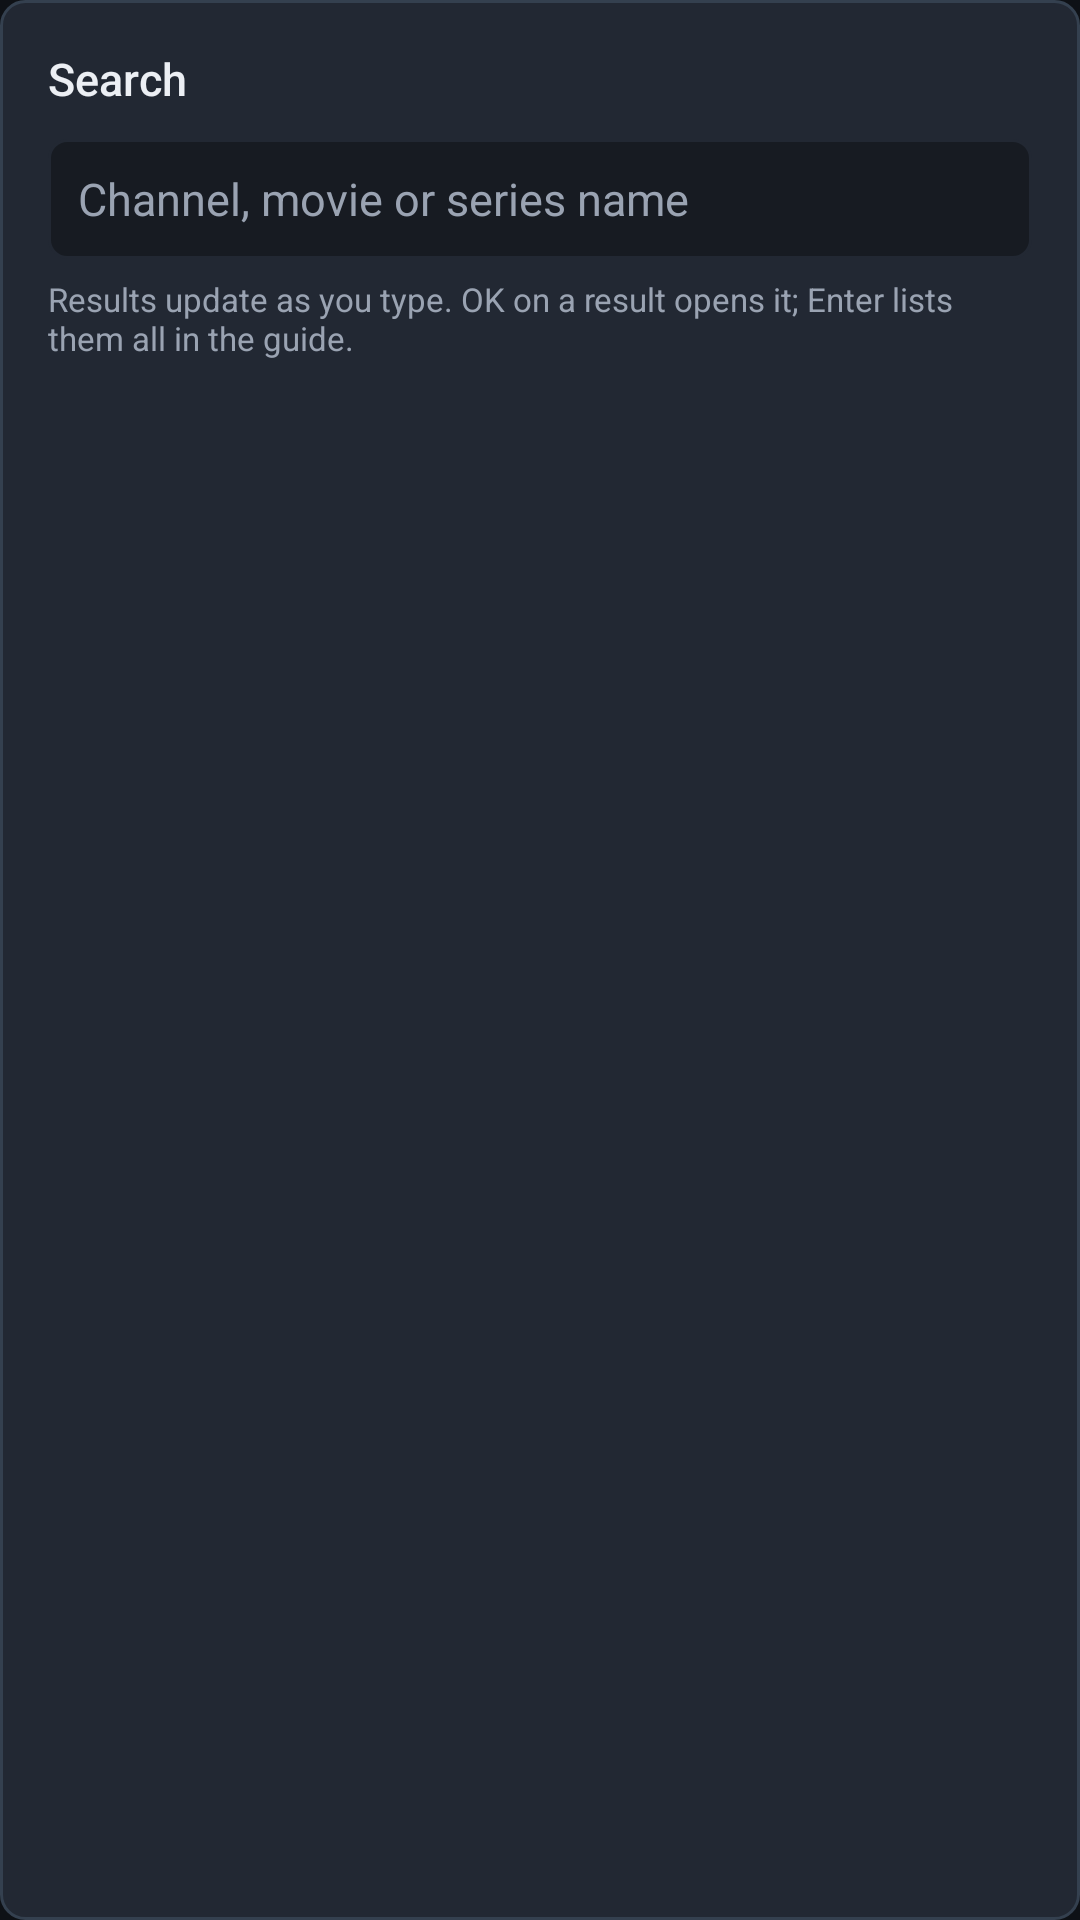

Write the Android layout XML for this screen, with the resource values it uses.
<!-- AndroidManifest.xml: application theme Theme.Tellybox -->
<!-- res/layout/dialog_search.xml -->
<?xml version="1.0" encoding="utf-8"?>
<LinearLayout xmlns:android="http://schemas.android.com/apk/res/android"
    android:layout_width="match_parent"
    android:layout_height="match_parent"
    android:background="@drawable/bg_panel"
    android:orientation="vertical"
    android:padding="16dp">

    <LinearLayout
        android:layout_width="match_parent"
        android:layout_height="wrap_content"
        android:gravity="center_vertical"
        android:orientation="horizontal">

        <TextView
            style="@style/Text.Section"
            android:layout_width="wrap_content"
            android:layout_height="wrap_content"
            android:text="@string/action_search" />

        <TextView
            android:id="@+id/searchCount"
            android:ellipsize="end"
            style="@style/Text.Caption"
            android:layout_width="0dp"
            android:layout_height="wrap_content"
            android:layout_marginStart="12dp"
            android:layout_weight="1"
            android:gravity="end"
            android:singleLine="true"
            android:textSize="11sp" />
    </LinearLayout>

    <EditText
        android:id="@+id/searchInput"
        style="@style/Input.TV"
        android:layout_width="match_parent"
        android:layout_height="wrap_content"
        android:layout_marginTop="10dp"
        android:hint="@string/search_hint"
        android:imeOptions="actionSearch"
        android:importantForAutofill="no"
        android:inputType="text"
        android:minHeight="40dp"
        android:textSize="15sp" />

    <TextView
        style="@style/Text.Caption"
        android:layout_width="match_parent"
        android:layout_height="wrap_content"
        android:layout_marginTop="6dp"
        android:layout_marginBottom="8dp"
        android:text="@string/search_card_hint"
        android:textSize="11sp" />

    <FrameLayout
        android:layout_width="match_parent"
        android:layout_height="0dp"
        android:layout_weight="1">

        <androidx.recyclerview.widget.RecyclerView
            android:id="@+id/searchResults"
            android:layout_width="match_parent"
            android:layout_height="match_parent"
            android:clipToPadding="false"
            android:descendantFocusability="afterDescendants"
            android:scrollbars="none" />

        <TextView
            android:id="@+id/searchEmpty"
            style="@style/Text.Caption"
            android:layout_width="wrap_content"
            android:layout_height="wrap_content"
            android:layout_gravity="center"
            android:gravity="center"
            android:textSize="12sp"
            android:visibility="gone" />
    </FrameLayout>
</LinearLayout>
<!-- resources referenced by this layout -->
<resources>
  <!-- drawable bg_panel (drawable) -->
  <?xml version="1.0" encoding="utf-8"?>
  <shape xmlns:android="http://schemas.android.com/apk/res/android">
      <solid android:color="@color/surface_raised" />
      <stroke android:width="1dp" android:color="@color/surface_focus" />
      <corners android:radius="@dimen/panel_corner" />
  </shape>
  <string name="action_search">Search</string>
  <string name="search_card_hint">Results update as you type. OK on a result opens it; Enter lists them all in the guide.</string>
  <string name="search_hint">Channel, movie or series name</string>
  <style name="Input.TV" parent="">
          <item name="android:background">@drawable/bg_input</item>
          <item name="android:textColor">@color/text_primary</item>
          <item name="android:textColorHint">@color/text_secondary</item>
          <item name="android:textSize">12sp</item>
          <item name="android:minHeight">30dp</item>
          <item name="android:paddingStart">10dp</item>
          <item name="android:paddingEnd">10dp</item>
          <item name="android:singleLine">true</item>
          <item name="android:imeOptions">actionNext</item>
      </style>
  <style name="Text.Caption" parent="">
          <item name="android:textSize">10sp</item>
          <item name="android:textColor">@color/text_secondary</item>
      </style>
  <style name="Text.Section" parent="">
          <item name="android:textSize">15sp</item>
          <item name="android:textColor">@color/text_primary</item>
          <item name="android:fontFamily">sans-serif-medium</item>
          <item name="android:singleLine">true</item>
          <item name="android:ellipsize">end</item>
      </style>
  <color name="surface_raised">#FF222833</color>
  <color name="surface_focus">#FF34404F</color>
  <dimen name="panel_corner">8dp</dimen>
  <!-- drawable bg_input (drawable) -->
  <?xml version="1.0" encoding="utf-8"?>
  <selector xmlns:android="http://schemas.android.com/apk/res/android">
      <item android:state_focused="true">
          <shape>
              <solid android:color="@color/surface_raised" />
              <stroke android:width="2dp" android:color="@color/accent" />
              <corners android:radius="@dimen/corner" />
          </shape>
      </item>
      <item>
          <shape>
              <solid android:color="@color/surface" />
              <stroke android:width="1dp" android:color="@color/surface_raised" />
              <corners android:radius="@dimen/corner" />
          </shape>
      </item>
  </selector>
  <color name="text_primary">#FFECEFF4</color>
  <color name="text_secondary">#FF9AA3B2</color>
  <color name="bg">#FF0E1116</color>
  <color name="surface">#FF171B22</color>
  <color name="accent">#FF3FA9F5</color>
  <style name="Theme.Tellybox.Dialog" parent="ThemeOverlay.AppCompat.Dialog.Alert">
          <item name="android:windowBackground">@drawable/bg_dialog</item>
          <item name="colorAccent">@color/accent</item>
          <item name="colorControlActivated">@color/accent</item>
          <item name="colorControlHighlight">@color/surface_focus</item>
          <item name="android:textColorPrimary">@color/text_primary</item>
          <item name="android:textColorSecondary">@color/text_secondary</item>
          <item name="android:textColorAlertDialogListItem">@color/text_primary</item>
          <item name="android:windowMinWidthMajor">40%</item>
          <item name="android:windowMinWidthMinor">40%</item>
      </style>
  <dimen name="corner">6dp</dimen>
  <!-- drawable bg_dialog (drawable) -->
  <?xml version="1.0" encoding="utf-8"?>
  <inset xmlns:android="http://schemas.android.com/apk/res/android"
      android:drawable="@drawable/bg_panel"
      android:insetLeft="16dp" android:insetTop="16dp"
      android:insetRight="16dp" android:insetBottom="16dp" />
</resources>
